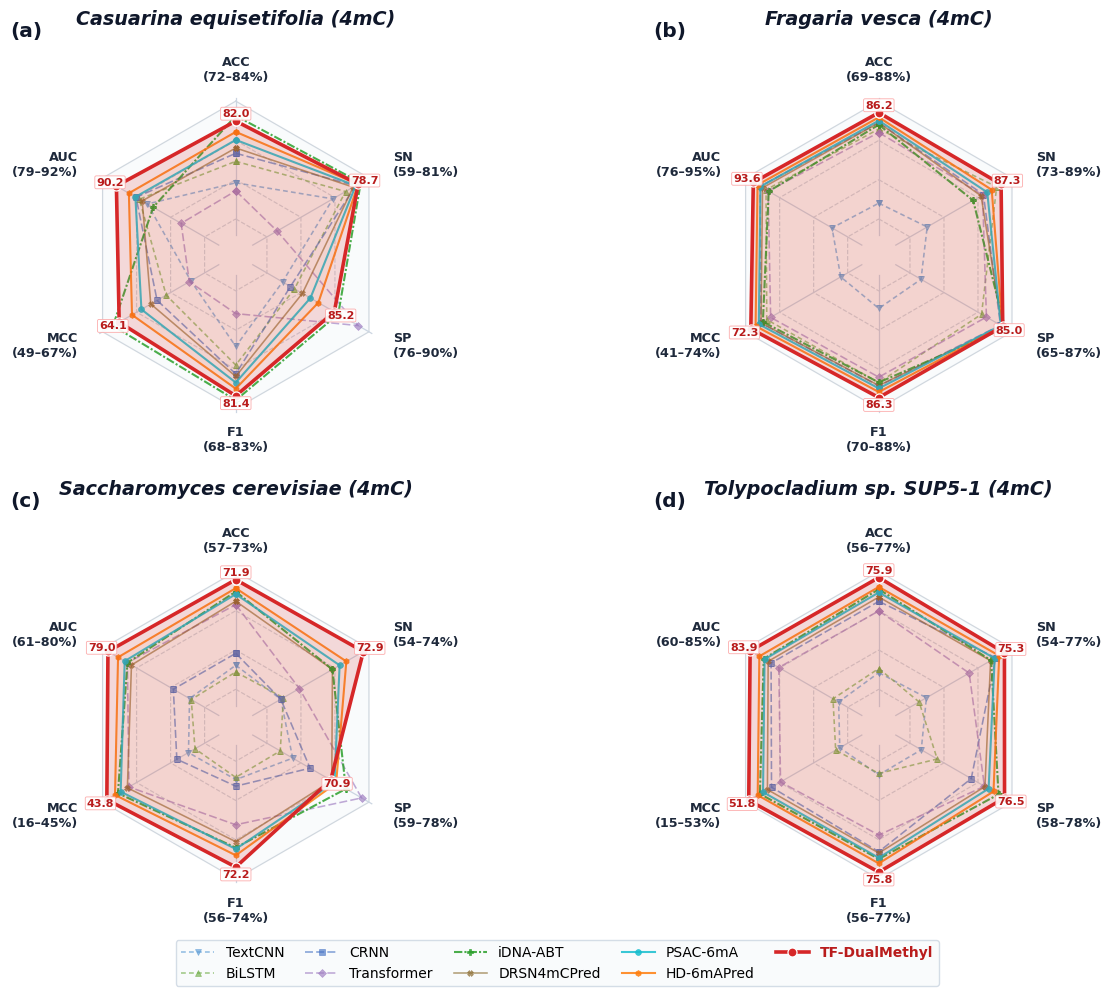

Python code for this plot: (Note: this script raises an exception after producing the figure.)
#!/usr/bin/env python3
# -*- coding: utf-8 -*-
"""
Generate publication-grade Figure 2 (4mC 2x2 Per-Species Multi-Metric Radar Charts)
and Figure 3 (6mA 2x3 Multi-Metric Box + Strip + Macro-Mean Trend Plots) for JMB.
"""

import numpy as np
import matplotlib as mpl
import matplotlib.pyplot as plt
from matplotlib.patches import Circle, RegularPolygon
from matplotlib.path import Path
from matplotlib.projections.polar import PolarAxes
from matplotlib.projections import register_projection
from matplotlib.spines import Spine
from matplotlib.transforms import Affine2D

mpl.rcParams['font.family'] = 'sans-serif'
mpl.rcParams['font.sans-serif'] = ['DejaVu Sans', 'Arial', 'Helvetica']
mpl.rcParams['pdf.fonttype'] = 42
mpl.rcParams['ps.fonttype'] = 42

MODELS = [
    'TextCNN', 'BiLSTM', 'CRNN', 'Transformer',
    'iDNA-ABT', 'DRSN4mCPred', 'PSAC-6mA', 'HD-6mAPred', 'TF-DualMethyl'
]

METRICS = ['ACC', 'SN', 'SP', 'F1', 'MCC', 'AUC']
METRIC_TITLES = [
    'Accuracy (ACC)',
    'Sensitivity (SN)',
    'Specificity (SP)',
    'F1-Score (F1)',
    'Matthews Corr. Coeff. (MCC)',
    'Area Under ROC (AUC)'
]

# Publication color palette: distinct, colorblind-aware progression ending in bold crimson
MODEL_COLORS = {
    'TextCNN':       '#5B9BD5',  # Steel Blue
    'BiLSTM':        '#70AD47',  # Sage Green
    'CRNN':          '#4472C4',  # Royal Blue
    'Transformer':   '#9E7CC1',  # Muted Purple
    'iDNA-ABT':      '#2CA02C',  # Emerald
    'DRSN4mCPred':   '#8C6D31',  # Warm Ochre
    'PSAC-6mA':      '#17BECF',  # Teal Cyan
    'HD-6mAPred':    '#FF7F0E',  # Vivid Amber
    'TF-DualMethyl': '#D62728',  # Bold Crimson
}

MODEL_LINESTYLES = {
    'TextCNN':       (0, (3, 2)),
    'BiLSTM':        (0, (3, 2)),
    'CRNN':          (0, (5, 2)),
    'Transformer':   (0, (5, 2)),
    'iDNA-ABT':      (0, (4, 1, 1, 1)),
    'DRSN4mCPred':   '-',
    'PSAC-6mA':      '-',
    'HD-6mAPred':    '-',
    'TF-DualMethyl': '-',
}

MODEL_MARKERS = {
    'TextCNN':       'v',
    'BiLSTM':        '^',
    'CRNN':          's',
    'Transformer':   'D',
    'iDNA-ABT':      'P',
    'DRSN4mCPred':   'X',
    'PSAC-6mA':      'o',
    'HD-6mAPred':    'h',
    'TF-DualMethyl': 'o',
}

# ==============================================================================
# Exact Data from Supplementary Table S1 (4mC: 4 species)
# Order of columns in raw table: [ACC, SN, SP, MCC, AUC, F1]
# Reordered below to METRICS = ['ACC', 'SN', 'SP', 'F1', 'MCC', 'AUC']
# ==============================================================================
RAW_4MC = {
    'C. equisetifolia': {
        'TextCNN':       [75.68, 73.22, 78.14, 51.43, 86.28, 75.07],
        'BiLSTM':        [77.87, 75.96, 79.78, 55.78, 87.32, 77.44],
        'CRNN':          [78.69, 78.14, 79.23, 57.38, 87.74, 78.57],
        'Transformer':   [74.86, 61.20, 88.52, 51.69, 81.99, 70.89],
        'iDNA-ABT':      [82.51, 79.23, 85.79, 65.17, 85.55, 81.92],
        'DRSN4mCPred':   [79.23, 77.60, 80.87, 58.50, 86.95, 78.89],
        'PSAC-6mA':      [80.05, 78.14, 81.97, 60.15, 87.82, 79.67],
        'HD-6mAPred':    [80.87, 78.69, 83.06, 61.81, 88.65, 80.45],
        'TF-DualMethyl': [81.97, 78.69, 85.25, 64.07, 90.24, 81.36],
    },
    'F. vesca': {
        'TextCNN':       [71.54, 75.70, 67.38, 43.24, 78.91, 72.68],
        'BiLSTM':        [83.51, 86.60, 80.43, 67.16, 91.20, 84.01],
        'CRNN':          [84.52, 84.52, 84.52, 69.03, 92.31, 84.52],
        'Transformer':   [82.94, 84.39, 81.49, 65.91, 90.81, 83.18],
        'iDNA-ABT':      [84.20, 82.91, 85.49, 68.42, 90.70, 83.99],
        'DRSN4mCPred':   [84.52, 84.15, 84.88, 69.03, 91.85, 84.46],
        'PSAC-6mA':      [84.86, 85.12, 84.60, 69.73, 92.24, 84.90],
        'HD-6mAPred':    [85.39, 85.82, 84.96, 70.78, 92.78, 85.45],
        'TF-DualMethyl': [86.15, 87.29, 85.01, 72.32, 93.57, 86.30],
    },
    'S. cerevisiae': {
        'TextCNN':       [60.26, 56.72, 63.80, 20.58, 63.80, 58.81],
        'BiLSTM':        [59.35, 57.23, 61.48, 18.72, 63.49, 58.47],
        'CRNN':          [61.88, 56.72, 67.04, 23.89, 66.82, 59.81],
        'Transformer':   [68.50, 60.36, 76.64, 37.51, 75.38, 65.71],
        'iDNA-ABT':      [70.27, 66.84, 73.71, 40.64, 75.37, 69.21],
        'DRSN4mCPred':   [68.96, 66.84, 71.08, 37.95, 74.62, 68.29],
        'PSAC-6mA':      [69.92, 68.25, 71.59, 39.86, 75.88, 69.41],
        'HD-6mAPred':    [70.73, 69.57, 71.89, 41.47, 77.12, 70.38],
        'TF-DualMethyl': [71.89, 72.90, 70.88, 43.79, 79.00, 72.17],
    },
    'Tolypocladium sp.': {
        'TextCNN':       [58.96, 57.71, 60.21, 17.92, 62.21, 58.44],
        'BiLSTM':        [59.70, 56.06, 63.34, 19.46, 63.59, 58.18],
        'CRNN':          [71.67, 73.33, 70.01, 43.36, 78.76, 72.13],
        'Transformer':   [69.97, 67.35, 72.60, 40.00, 76.87, 69.16],
        'iDNA-ABT':      [73.83, 72.30, 75.36, 47.68, 80.57, 73.42],
        'DRSN4mCPred':   [72.44, 72.18, 72.70, 44.88, 79.48, 72.37],
        'PSAC-6mA':      [73.26, 73.10, 73.42, 46.52, 80.36, 73.22],
        'HD-6mAPred':    [74.25, 74.12, 74.38, 48.51, 81.64, 74.22],
        'TF-DualMethyl': [75.92, 75.30, 76.54, 51.84, 83.90, 75.77],
    }
}

# ==============================================================================
# Exact Data from Supplementary Table S2 (6mA: 11 species)
# Raw order: [ACC, SN, SP, MCC, AUC, F1]
# ==============================================================================
RAW_6MA = {
    'A. thaliana': {
        'TextCNN':       [71.36, 69.95, 72.76, 42.73, 78.62, 70.95],
        'BiLSTM':        [84.50, 81.28, 87.73, 69.15, 92.10, 83.99],
        'CRNN':          [85.70, 84.52, 86.89, 71.42, 93.11, 85.53],
        'Transformer':   [85.23, 82.18, 88.29, 70.60, 92.61, 84.77],
        'iDNA-ABT':      [85.38, 82.45, 88.31, 70.88, 91.84, 84.94],
        'DRSN4mCPred':   [85.42, 83.90, 86.95, 70.88, 92.45, 85.20],
        'PSAC-6mA':      [85.88, 84.45, 87.32, 71.80, 92.92, 85.68],
        'HD-6mAPred':    [86.31, 84.78, 87.84, 72.66, 93.34, 86.10],
        'TF-DualMethyl': [86.82, 84.42, 89.22, 73.72, 94.01, 86.50],
    },
    'C. elegans': {
        'TextCNN':       [72.44, 72.89, 71.98, 44.88, 80.33, 72.56],
        'BiLSTM':        [84.94, 87.49, 82.39, 69.97, 92.04, 85.31],
        'CRNN':          [89.06, 89.70, 88.42, 78.12, 95.31, 89.13],
        'Transformer':   [86.21, 87.64, 84.77, 72.44, 93.68, 86.40],
        'iDNA-ABT':      [89.03, 88.07, 90.00, 78.08, 94.33, 88.93],
        'DRSN4mCPred':   [89.37, 89.55, 89.20, 78.74, 95.18, 89.39],
        'PSAC-6mA':      [90.13, 90.40, 89.85, 80.25, 95.74, 90.15],
        'HD-6mAPred':    [90.75, 91.16, 90.35, 81.51, 96.28, 90.79],
        'TF-DualMethyl': [92.06, 93.32, 90.80, 84.15, 97.19, 92.16],
    },
    'C. equisetifolia': {
        'TextCNN':       [59.91, 57.30, 62.51, 19.84, 64.62, 58.84],
        'BiLSTM':        [59.96, 60.44, 59.48, 19.92, 64.51, 60.15],
        'CRNN':          [65.27, 63.67, 66.86, 30.55, 70.71, 64.70],
        'Transformer':   [70.90, 65.45, 76.36, 42.06, 77.97, 69.22],
        'iDNA-ABT':      [73.28, 68.94, 77.61, 46.73, 79.02, 72.07],
        'DRSN4mCPred':   [71.97, 70.10, 73.85, 43.98, 78.64, 71.44],
        'PSAC-6mA':      [72.93, 71.25, 74.61, 45.89, 79.85, 72.47],
        'HD-6mAPred':    [73.66, 72.44, 74.88, 47.33, 80.92, 73.33],
        'TF-DualMethyl': [75.02, 74.91, 75.14, 50.05, 82.68, 75.00],
    },
    'D. melanogaster': {
        'TextCNN':       [76.46, 75.12, 77.80, 52.94, 84.10, 76.14],
        'BiLSTM':        [89.38, 88.60, 90.17, 78.78, 95.40, 89.30],
        'CRNN':          [91.33, 91.17, 91.49, 82.66, 96.51, 91.32],
        'Transformer':   [90.90, 90.03, 91.78, 81.82, 96.36, 90.82],
        'iDNA-ABT':      [91.22, 90.47, 91.96, 82.44, 95.44, 91.15],
        'DRSN4mCPred':   [91.13, 90.71, 91.56, 82.27, 96.12, 91.10],
        'PSAC-6mA':      [91.64, 91.22, 92.06, 83.29, 96.45, 91.61],
        'HD-6mAPred':    [92.17, 91.85, 92.49, 84.34, 96.76, 92.15],
        'TF-DualMethyl': [92.98, 92.73, 93.24, 85.97, 97.34, 92.97],
    },
    'F. vesca': {
        'TextCNN':       [80.11, 80.72, 79.50, 60.22, 87.97, 80.23],
        'BiLSTM':        [84.11, 82.01, 86.20, 68.27, 91.52, 83.77],
        'CRNN':          [91.13, 90.01, 92.26, 82.29, 96.39, 91.03],
        'Transformer':   [91.91, 93.04, 90.78, 83.84, 97.19, 92.00],
        'iDNA-ABT':      [92.68, 92.13, 93.23, 85.37, 95.44, 92.64],
        'DRSN4mCPred':   [91.72, 91.42, 92.01, 83.43, 96.48, 91.69],
        'PSAC-6mA':      [92.33, 92.13, 92.52, 84.66, 96.95, 92.31],
        'HD-6mAPred':    [92.75, 92.59, 92.91, 85.49, 97.26, 92.73],
        'TF-DualMethyl': [93.49, 93.68, 93.29, 86.98, 97.72, 93.50],
    },
    'H. sapiens': {
        'TextCNN':       [80.07, 78.52, 81.62, 60.17, 88.63, 79.76],
        'BiLSTM':        [88.57, 85.87, 91.26, 77.25, 95.65, 88.25],
        'CRNN':          [90.24, 89.01, 91.46, 80.50, 96.61, 90.12],
        'Transformer':   [89.28, 87.81, 90.74, 78.59, 95.89, 89.12],
        'iDNA-ABT':      [89.80, 89.80, 89.80, 79.60, 95.10, 89.80],
        'DRSN4mCPred':   [89.89, 88.65, 91.12, 79.80, 95.82, 89.76],
        'PSAC-6mA':      [90.41, 89.15, 91.68, 80.85, 96.24, 90.29],
        'HD-6mAPred':    [90.85, 89.61, 92.08, 81.72, 96.59, 90.73],
        'TF-DualMethyl': [91.14, 88.94, 93.33, 82.35, 97.14, 90.94],
    },
    'R. chinensis': {
        'TextCNN':       [72.74, 73.91, 71.57, 45.50, 78.75, 73.06],
        'BiLSTM':        [67.39, 64.21, 70.57, 34.85, 73.46, 66.32],
        'CRNN':          [68.90, 68.23, 69.57, 37.80, 74.71, 68.69],
        'Transformer':   [73.24, 75.25, 71.24, 46.53, 81.50, 73.77],
        'iDNA-ABT':      [82.61, 80.94, 84.28, 65.25, 87.89, 82.31],
        'DRSN4mCPred':   [76.92, 75.59, 78.26, 53.87, 84.15, 76.61],
        'PSAC-6mA':      [78.26, 76.92, 79.60, 56.54, 85.72, 77.97],
        'HD-6mAPred':    [79.60, 77.93, 81.27, 59.23, 87.38, 79.25],
        'TF-DualMethyl': [82.11, 77.26, 86.96, 64.52, 90.41, 81.20],
    },
    'S. cerevisiae': {
        'TextCNN':       [67.88, 62.92, 72.85, 35.94, 74.69, 66.20],
        'BiLSTM':        [67.25, 67.14, 67.35, 34.50, 74.18, 67.21],
        'CRNN':          [77.23, 76.86, 77.60, 54.47, 85.30, 77.15],
        'Transformer':   [78.87, 76.12, 81.62, 57.83, 86.83, 78.27],
        'iDNA-ABT':      [80.11, 72.37, 87.85, 60.96, 87.09, 78.44],
        'DRSN4mCPred':   [79.19, 77.92, 80.45, 58.39, 86.74, 78.92],
        'PSAC-6mA':      [80.08, 78.66, 81.51, 60.19, 87.65, 79.80],
        'HD-6mAPred':    [80.77, 79.08, 82.46, 61.58, 88.49, 80.44],
        'TF-DualMethyl': [81.91, 79.24, 84.57, 63.91, 90.34, 81.41],
    },
    'T. thermophila': {
        'TextCNN':       [67.61, 68.67, 66.54, 35.23, 74.29, 67.95],
        'BiLSTM':        [88.24, 94.49, 82.00, 77.09, 94.44, 88.93],
        'CRNN':          [88.52, 94.94, 82.09, 77.68, 94.69, 89.21],
        'Transformer':   [86.38, 92.59, 80.16, 73.33, 92.81, 87.18],
        'iDNA-ABT':      [87.40, 81.10, 93.70, 75.40, 93.10, 86.55],
        'DRSN4mCPred':   [87.63, 91.85, 83.42, 75.54, 93.88, 88.13],
        'PSAC-6mA':      [87.99, 92.35, 83.62, 76.26, 94.15, 88.49],
        'HD-6mAPred':    [88.34, 93.12, 83.56, 77.03, 94.42, 88.87],
        'TF-DualMethyl': [88.57, 95.31, 81.83, 77.85, 94.79, 89.29],
    },
    'Tolypocladium sp.': {
        'TextCNN':       [64.03, 72.00, 56.07, 28.43, 70.40, 66.68],
        'BiLSTM':        [61.72, 64.36, 59.09, 23.48, 66.65, 62.71],
        'CRNN':          [63.94, 66.96, 60.92, 27.94, 69.78, 65.00],
        'Transformer':   [75.22, 71.05, 79.40, 50.62, 82.07, 74.14],
        'iDNA-ABT':      [77.38, 71.70, 83.07, 55.12, 83.61, 76.02],
        'DRSN4mCPred':   [74.66, 73.12, 76.20, 49.34, 82.19, 74.26],
        'PSAC-6mA':      [75.81, 74.48, 77.15, 51.65, 83.28, 75.49],
        'HD-6mAPred':    [76.76, 75.84, 77.68, 53.53, 84.35, 76.55],
        'TF-DualMethyl': [78.06, 79.57, 76.55, 56.15, 85.84, 78.39],
    },
    'Xoc BLS256': {
        'TextCNN':       [70.52, 66.79, 74.44, 41.31, 78.55, 69.90],
        'BiLSTM':        [85.47, 84.56, 86.43, 70.96, 92.78, 85.64],
        'CRNN':          [87.27, 86.45, 88.13, 74.56, 94.38, 87.44],
        'Transformer':   [84.97, 85.04, 84.90, 69.93, 92.72, 85.29],
        'iDNA-ABT':      [86.94, 84.95, 88.93, 73.94, 92.61, 86.68],
        'DRSN4mCPred':   [87.48, 86.80, 88.15, 74.96, 93.96, 87.39],
        'PSAC-6mA':      [88.04, 87.45, 88.63, 76.08, 94.42, 87.97],
        'HD-6mAPred':    [88.53, 88.11, 88.94, 77.06, 94.95, 88.48],
        'TF-DualMethyl': [89.36, 89.32, 89.39, 78.70, 95.98, 89.58],
    }
}


def reorder_metrics(vec):
    """Convert [ACC, SN, SP, MCC, AUC, F1] -> [ACC, SN, SP, F1, MCC, AUC]."""
    return [vec[0], vec[1], vec[2], vec[5], vec[3], vec[4]]


# ==============================================================================
# PART 1: Figure 2 — 4mC 2x2 Per-Species Multi-Metric Radar Charts
# ==============================================================================
def plot_4mc_radar():
    species_list = [
        ('C. equisetifolia', '(a)', 'Casuarina equisetifolia (4mC)'),
        ('F. vesca',         '(b)', 'Fragaria vesca (4mC)'),
        ('S. cerevisiae',    '(c)', 'Saccharomyces cerevisiae (4mC)'),
        ('Tolypocladium sp.','(d)', 'Tolypocladium sp. SUP5-1 (4mC)'),
    ]

    num_vars = len(METRICS)
    angles = np.linspace(0, 2 * np.pi, num_vars, endpoint=False).tolist()
    angles += angles[:1]  # close polygon

    fig, axes = plt.subplots(
        2, 2, figsize=(13.2, 10.2),
        subplot_kw=dict(polar=True)
    )
    plt.subplots_adjust(left=0.05, right=0.95, top=0.92, bottom=0.09, wspace=0.18, hspace=0.25)

    for idx, (sp_key, panel_tag, sp_title) in enumerate(species_list):
        ax = axes[idx // 2, idx % 2]
        ax.set_theta_offset(np.pi / 2)
        ax.set_theta_direction(-1)

        sp_data = {m: reorder_metrics(RAW_4MC[sp_key][m]) for m in MODELS}
        mat = np.array([sp_data[m] for m in MODELS])  # shape (9, 6)

        # Compute per-spoke adaptive bounds so each metric utilizes [0.22, 0.94] radial space
        spoke_min = np.floor(mat.min(axis=0) - 2.0)
        spoke_max = np.ceil(mat.max(axis=0) + 1.0)
        spoke_span = np.maximum(spoke_max - spoke_min, 5.0)

        def to_radius(vals):
            r = 0.22 + 0.72 * (np.array(vals) - spoke_min) / spoke_span
            return r.tolist() + [r[0]]

        # Draw custom hexagonal concentric reference rings
        ring_levels = [0.22, 0.46, 0.70, 0.94]
        ax.set_ylim(0, 1.15)
        ax.yaxis.grid(False)
        ax.xaxis.grid(False)
        ax.set_yticklabels([])
        ax.set_xticks(angles[:-1])
        ax.set_xticklabels([])
        ax.spines['polar'].set_visible(False)

        # Background alternating rings
        for r_idx, r_val in enumerate(ring_levels):
            poly_r = [r_val] * len(angles)
            ax.plot(angles, poly_r, color='#D0D7DE', linewidth=0.85, linestyle='--' if r_idx < 3 else '-', zorder=1)
            if r_idx == 3:
                ax.fill(angles, poly_r, color='#F8FAFC', alpha=0.8, zorder=0)

        # Radial spoke lines and per-spoke min/mid/max tick labels
        for j in range(num_vars):
            ang = angles[j]
            ax.plot([ang, ang], [0.12, 0.96], color='#CBD5E1', linewidth=0.9, zorder=1)
            ang_deg = np.degrees(ang)
            ha = 'center'
            if 15 < ang_deg < 165:
                ha = 'left'
            elif 195 < ang_deg < 345:
                ha = 'right'
            label_r = 1.13 if j in (0, 3) else 1.11
            ax.text(
                ang, label_r,
                f"{METRICS[j]}\n({spoke_min[j]:.0f}–{spoke_max[j]:.0f}%)",
                ha=ha, va='center', fontsize=9.2, fontweight='bold', color='#1E293B'
            )

        # Plot competing models first, then TF-DualMethyl on top
        for m in MODELS:
            r_vals = to_radius(sp_data[m])
            is_ours = (m == 'TF-DualMethyl')
            lw = 2.6 if is_ours else (1.5 if m in ('HD-6mAPred', 'PSAC-6mA', 'iDNA-ABT') else 1.15)
            alpha_line = 1.0 if is_ours else (0.85 if m in ('HD-6mAPred', 'PSAC-6mA', 'iDNA-ABT') else 0.65)
            z = 10 if is_ours else (6 if m in ('HD-6mAPred', 'PSAC-6mA', 'iDNA-ABT') else 3)
            ms = 6.5 if is_ours else 4.2

            ax.plot(
                angles, r_vals,
                color=MODEL_COLORS[m],
                linestyle=MODEL_LINESTYLES[m],
                linewidth=lw,
                marker=MODEL_MARKERS[m],
                markersize=ms,
                markeredgecolor='white' if is_ours else MODEL_COLORS[m],
                markeredgewidth=0.9 if is_ours else 0.5,
                alpha=alpha_line,
                label=m,
                zorder=z
            )
            if is_ours:
                ax.fill(angles, r_vals, color=MODEL_COLORS[m], alpha=0.16, zorder=8)
            elif m == 'HD-6mAPred':
                ax.fill(angles, r_vals, color=MODEL_COLORS[m], alpha=0.05, zorder=4)

        # Annotate TF-DualMethyl exact metric values at each vertex
        r_tf = to_radius(sp_data['TF-DualMethyl'])[:-1]
        for j, (ang, rv) in enumerate(zip(angles[:-1], r_tf)):
            val = sp_data['TF-DualMethyl'][j]
            offset_r = min(rv + 0.045, 0.985)
            ax.text(
                ang, offset_r, f"{val:.1f}",
                ha='center', va='center',
                fontsize=8.0, fontweight='bold', color='#B91C1C',
                bbox=dict(boxstyle='round,pad=0.13', facecolor='white', edgecolor='#FCA5A5', alpha=0.92, lw=0.6),
                zorder=15
            )

        # Panel title
        ax.text(
            -0.10, 1.12, panel_tag, transform=ax.transAxes,
            fontsize=14.5, fontweight='bold', color='#0F172A', va='top', ha='left'
        )
        ax.set_title(
            sp_title, y=1.09, fontsize=13.8, fontweight='bold', fontstyle='italic', color='#0F172A'
        )

    # Bottom unified legend
    handles, labels = axes[0, 0].get_legend_handles_labels()
    leg = fig.legend(
        handles, labels,
        loc='lower center', bbox_to_anchor=(0.5, 0.012),
        ncol=5, frameon=True, fancybox=True,
        edgecolor='#CBD5E1', facecolor='#F8FAFC',
        fontsize=10.0, handlelength=2.4, columnspacing=1.5
    )
    for text in leg.get_texts():
        if text.get_text() == 'TF-DualMethyl':
            text.set_fontweight('bold')
            text.set_color('#B91C1C')

    fig.savefig('/Volumes/Files/Research/DNAPred_Luo/paper_new/fig_4mC_comparison.pdf', bbox_inches='tight', dpi=300)
    fig.savefig('/Volumes/Files/Research/DNAPred_Luo/paper_new/fig_4mC_comparison.png', bbox_inches='tight', dpi=300)
    plt.close(fig)
    print("Saved fig_4mC_comparison.pdf and .png")


# ==============================================================================
# PART 2: Figure 3 — 6mA 2x3 Box + Jittered Strip + Macro-Mean Trend Plots
# ==============================================================================
def plot_6ma_boxstrip():
    species_keys = list(RAW_6MA.keys())  # 11 species
    panel_tags = ['(a)', '(b)', '(c)', '(d)', '(e)', '(f)']

    fig, axes = plt.subplots(2, 3, figsize=(16.0, 10.2))
    plt.subplots_adjust(left=0.05, right=0.98, top=0.94, bottom=0.17, wspace=0.20, hspace=0.37)

    rng = np.random.default_rng(42)
    x_pos = np.arange(len(MODELS))

    for m_idx, (metric_key, metric_title, p_tag) in enumerate(zip(METRICS, METRIC_TITLES, panel_tags)):
        ax = axes[m_idx // 3, m_idx % 3]

        # Collect 11-species distributions for each of the 9 models
        dist_list = []
        means = []
        medians = []
        for model in MODELS:
            vals = [reorder_metrics(RAW_6MA[sp][model])[m_idx] for sp in species_keys]
            dist_list.append(vals)
            means.append(np.mean(vals))
            medians.append(np.median(vals))

        # Highlight column background for TF-DualMethyl (x = 8)
        ax.axvspan(7.52, 8.48, color='#FEE2E2', alpha=0.55, zorder=0)

        # Draw boxplot
        bp = ax.boxplot(
            dist_list,
            positions=x_pos,
            widths=0.54,
            patch_artist=True,
            showfliers=False,
            whis=(5, 95),
            zorder=2
        )

        for i, (patch, model) in enumerate(zip(bp['boxes'], MODELS)):
            col = MODEL_COLORS[model]
            is_ours = (model == 'TF-DualMethyl')
            patch.set_facecolor(col)
            patch.set_alpha(0.38 if not is_ours else 0.62)
            patch.set_edgecolor(col if not is_ours else '#991B1B')
            patch.set_linewidth(1.2 if not is_ours else 1.8)

        for i, med in enumerate(bp['medians']):
            is_ours = (i == len(MODELS) - 1)
            med.set_color('#7F1D1D' if is_ours else '#1E293B')
            med.set_linewidth(2.0 if is_ours else 1.4)

        for w in bp['whiskers'] + bp['caps']:
            w.set_color('#64748B')
            w.set_linewidth(1.0)

        # Overlay jittered 11-species points
        for i, (vals, model) in enumerate(zip(dist_list, MODELS)):
            jitter = rng.uniform(-0.16, 0.16, size=len(vals))
            is_ours = (model == 'TF-DualMethyl')
            ax.scatter(
                np.full(len(vals), x_pos[i]) + jitter,
                vals,
                s=28 if is_ours else 20,
                color=MODEL_COLORS[model],
                alpha=0.90 if is_ours else 0.72,
                edgecolors='white',
                linewidths=0.5,
                zorder=4
            )

        # Plot Macro-Average Mean trajectory line + diamond markers
        ax.plot(
            x_pos, means,
            color='#B91C1C', linestyle='--', linewidth=1.6, alpha=0.85,
            label='Macro-Average Mean Trajectory', zorder=6
        )
        ax.scatter(
            x_pos[:-1], means[:-1],
            marker='D', s=38, color='#FFFBEB', edgecolors='#B91C1C', linewidths=1.3, zorder=7
        )
        ax.scatter(
            [x_pos[-1]], [means[-1]],
            marker='D', s=62, color='#DC2626', edgecolors='white', linewidths=1.2, zorder=8
        )

        # Annotate TF-DualMethyl macro-average cleanly at the top of the highlighted column
        all_vals = np.concatenate(dist_list)
        y_min = max(0.0, np.floor(all_vals.min() - 2.5))
        y_max = np.ceil(all_vals.max() + 5.8)
        ax.set_ylim(y_min, y_max)

        ax.text(
            x_pos[-1], y_max - 0.055 * (y_max - y_min),
            f"{means[-1]:.2f}%",
            ha='center', va='center',
            fontsize=8.4, fontweight='bold', color='#991B1B',
            bbox=dict(boxstyle='round,pad=0.20', facecolor='white', edgecolor='#DC2626', lw=1.0),
            zorder=10
        )

        # Grid & styling
        ax.yaxis.grid(True, linestyle='--', alpha=0.45, color='#CBD5E1', zorder=0)
        ax.set_axisbelow(True)
        ax.spines['top'].set_visible(False)
        ax.spines['right'].set_visible(False)
        ax.spines['left'].set_color('#475569')
        ax.spines['bottom'].set_color('#475569')

        ax.set_xticks(x_pos)
        ax.set_xticklabels(MODELS, rotation=32, ha='right', fontsize=9.0)
        for tick_label in ax.get_xticklabels():
            if tick_label.get_text() == 'TF-DualMethyl':
                tick_label.set_fontweight('bold')
                tick_label.set_color('#B91C1C')

        ax.set_ylabel(metric_key + ' (%)', fontsize=10.5, fontweight='bold', color='#1E293B')
        ax.set_title(metric_title, fontsize=13.2, fontweight='bold', color='#0F172A', pad=10)
        ax.text(
            -0.12, 1.09, p_tag, transform=ax.transAxes,
            fontsize=14.0, fontweight='bold', color='#0F172A', va='top', ha='left'
        )

    # Bottom unified legend
    from matplotlib.lines import Line2D
    from matplotlib.patches import Patch
    legend_handles = [
        Patch(facecolor=MODEL_COLORS[m], edgecolor=MODEL_COLORS[m], alpha=0.55, label=m)
        for m in MODELS
    ] + [
        Line2D([0], [0], color='#B91C1C', linestyle='--', marker='D', markersize=6,
               markerfacecolor='#DC2626', label='Mean across 11 Species')
    ]
    leg = fig.legend(
        handles=legend_handles,
        loc='lower center', bbox_to_anchor=(0.51, 0.005),
        ncol=5, frameon=True, fancybox=True,
        edgecolor='#CBD5E1', facecolor='#F8FAFC',
        fontsize=10.2, columnspacing=1.5
    )
    for text in leg.get_texts():
        if 'TF-DualMethyl' in text.get_text():
            text.set_fontweight('bold')
            text.set_color('#B91C1C')

    fig.savefig('/Volumes/Files/Research/DNAPred_Luo/paper_new/fig_6mA_comparison.pdf', bbox_inches='tight', dpi=300)
    fig.savefig('/Volumes/Files/Research/DNAPred_Luo/paper_new/fig_6mA_comparison.png', bbox_inches='tight', dpi=300)
    plt.close(fig)
    print("Saved fig_6mA_comparison.pdf and .png")


if __name__ == '__main__':
    plot_4mc_radar()
    plot_6ma_boxstrip()
